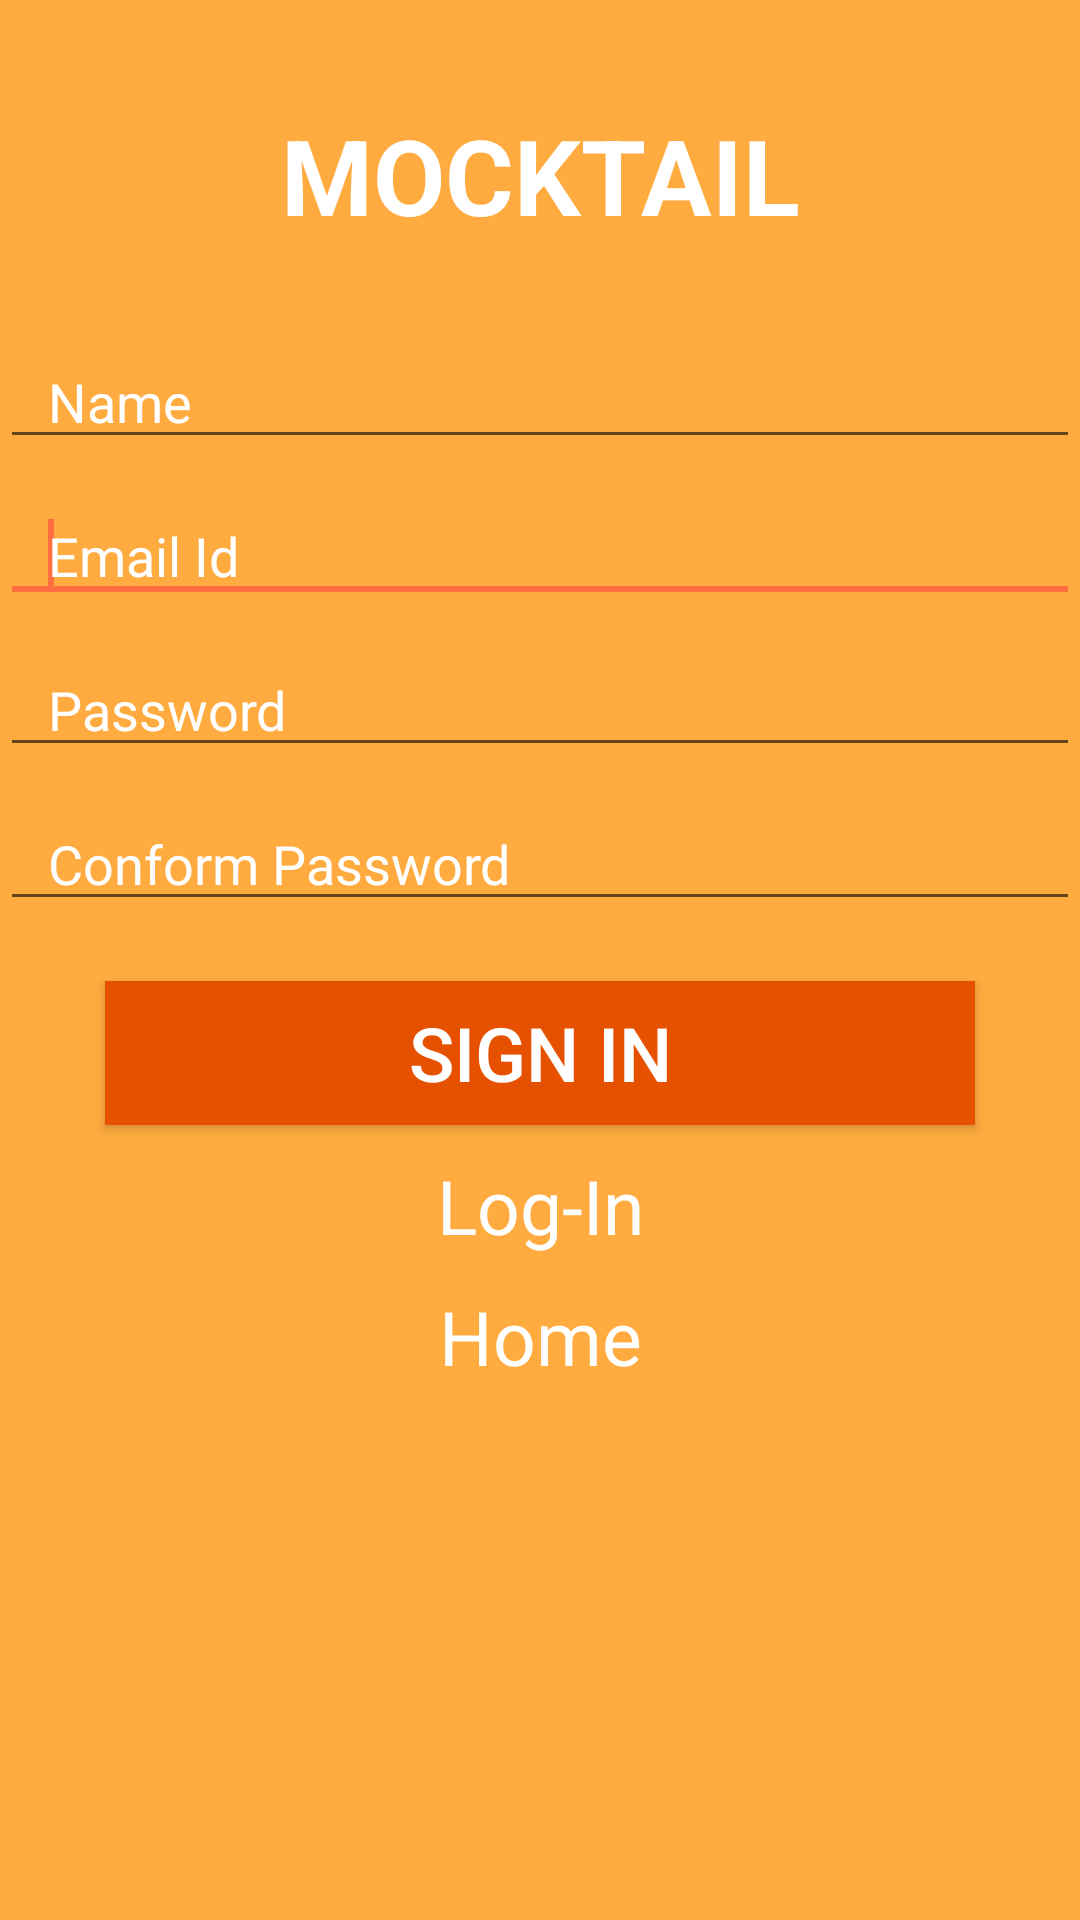

Produce the Android XML layout that renders to this screen, including the resource entries it uses.
<!-- AndroidManifest.xml: application theme AppTheme -->
<!-- res/layout/activity_sign_up.xml -->
<LinearLayout xmlns:android="http://schemas.android.com/apk/res/android"
                xmlns:tools="http://schemas.android.com/tools"
                android:layout_width="match_parent"
                android:layout_height="match_parent"
                android:orientation="vertical"
                tools:context="com.recipe.dolly.mocktail.SignUpActivity"
    android:background="@color/primaryColor">
    <TextView
        android:layout_width="match_parent"
        android:layout_height="wrap_content"
        android:text="MOCKTAIL"
        android:gravity="center"
        android:layout_marginTop="35dp"
        android:textSize="35dp"
        android:textStyle="bold"
        android:textColor="@color/textColor"
        android:id="@+id/text1"/>
    <EditText
        android:textColorHint="@color/textColor"
        android:layout_width="match_parent"
        android:layout_height="wrap_content"
        android:layout_below="@+id/text1"
        android:hint="Name"
        android:inputType="textCapSentences"
        android:paddingLeft="16dp"
        android:paddingRight="16dp"
        android:layout_marginTop="30dp"
        android:id="@+id/personName"
        android:autoText="false"/>
    <EditText
        android:layout_width="match_parent"
        android:textColorHint="@color/textColor"
        android:layout_height="wrap_content"
        android:layout_below="@+id/personName"
        android:layout_marginTop="10dp"
        android:inputType="textEmailAddress"
        android:id="@+id/email"
        android:hint="Email Id"
        android:paddingLeft="16dp"
        android:paddingRight="16dp">
        <requestFocus/>
    </EditText>
    <EditText
        android:layout_width="match_parent"
        android:layout_height="wrap_content"
        android:textColorHint="@color/textColor"
        android:layout_below="@+id/email"
        android:layout_marginTop="10dp"
        android:paddingLeft="16dp"
        android:paddingRight="16dp"
        android:inputType="textPassword"
        android:hint="Password"
        android:id="@+id/pass"/>
    <EditText
        android:layout_width="match_parent"
        android:layout_height="wrap_content"
        android:layout_below="@+id/pass"
        android:hint="Conform Password"
        android:inputType="textPassword"
        android:paddingLeft="16dp"
        android:paddingRight="16dp"
        android:layout_marginTop="10dp"
        android:textColorHint="@color/textColor"
        android:id="@+id/conform"/>
    <Button
        android:layout_width="match_parent"
        android:layout_height="wrap_content"
        android:layout_marginLeft="35dp"
        android:layout_marginRight="35dp"
        android:layout_below="@+id/conform"
        android:layout_marginTop="20dp"
        android:text="Sign In"
        android:textSize="25dp"
        android:textColor="@color/textColor"
        android:background="@color/primaryColorDark"
        android:id="@+id/submitDetail"/>
    <TextView
        android:layout_width="match_parent"
        android:layout_height="wrap_content"
        android:layout_below="@+id/submitDetail"
        android:layout_marginTop="10dp"
        android:gravity="center"
        android:text="Log-In"
        android:textSize="25dp"
        android:textColor="@color/textColor"
        android:id="@+id/cancel"/>
    <TextView
        android:layout_width="match_parent"
        android:layout_height="wrap_content"
        android:text="Home"
        android:id="@+id/home"
        android:layout_below="@+id/cancel"
        android:gravity="center"
        android:layout_marginTop="10dp"
        android:textColor="@color/textColor"
        android:textSize="25dp"/>
</LinearLayout>
<!-- resources referenced by this layout -->
<resources>
  <color name="primaryColor">#FFAB40</color>
  <color name="primaryColorDark">#E65100</color>
  <color name="textColor">#ffffff</color>
  <style name="AppTheme" parent="AppTheme.Base">
          
      </style>
  <style name="AppTheme.Base" parent="Theme.AppCompat.Light.NoActionBar">
          <item name="colorPrimary">@color/primaryColor</item>
          <item name="colorPrimaryDark">@color/primaryColorDark</item>
          <item name="colorAccent">@color/actionColor</item>
      </style>
  <color name="actionColor">#FF6E40</color>
</resources>
